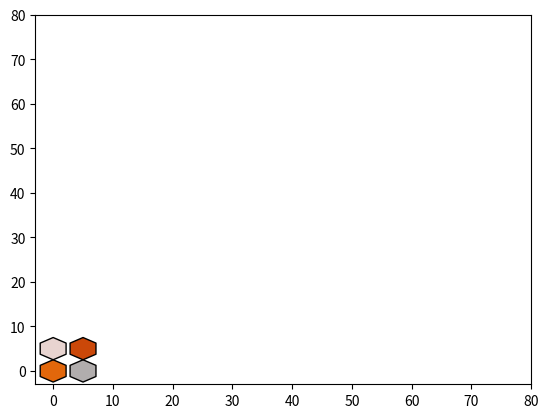

This chart was generated by the following Python code:
import matplotlib.pyplot as plt
from matplotlib.patches import RegularPolygon
from matplotlib.collections import PatchCollection
import numpy as np

# set up figure
fig, ax = plt.subplots(1)

# positions
pixel_x, pixel_y = np.indices((2, 2))

pixel_color = np.random.random_sample(12).reshape(4, 3)
print(len(pixel_color))
dx = 5    # horizontal stride
dy = 5    # vertical stride 

# set static radius
poly_radius = 2.5
'''
		dx = 5
		dy = 5
	else:
		dx = 10
		dy = 2.5
'''
# list to hold patches
patch_list = []

# creat the patches
controle = 0
for c, x, y in zip(pixel_color, pixel_x.flat, pixel_y.flat):    
	if controle%3==0:
		dx = 5
		dy = 5
	else:
		dx = 10
		dy = 2.5
	patch_list.append(
			RegularPolygon(
				xy=(x*dx, y*dy),
				numVertices=6,
				radius=poly_radius,
				orientation=0.,
				facecolor=c,
				edgecolor='k'  
			)
		)
	


pc = PatchCollection(patch_list, match_original=True)
ax.add_collection(pc)

ax.axis([-3, 80, -3, 80])
plt.show()
